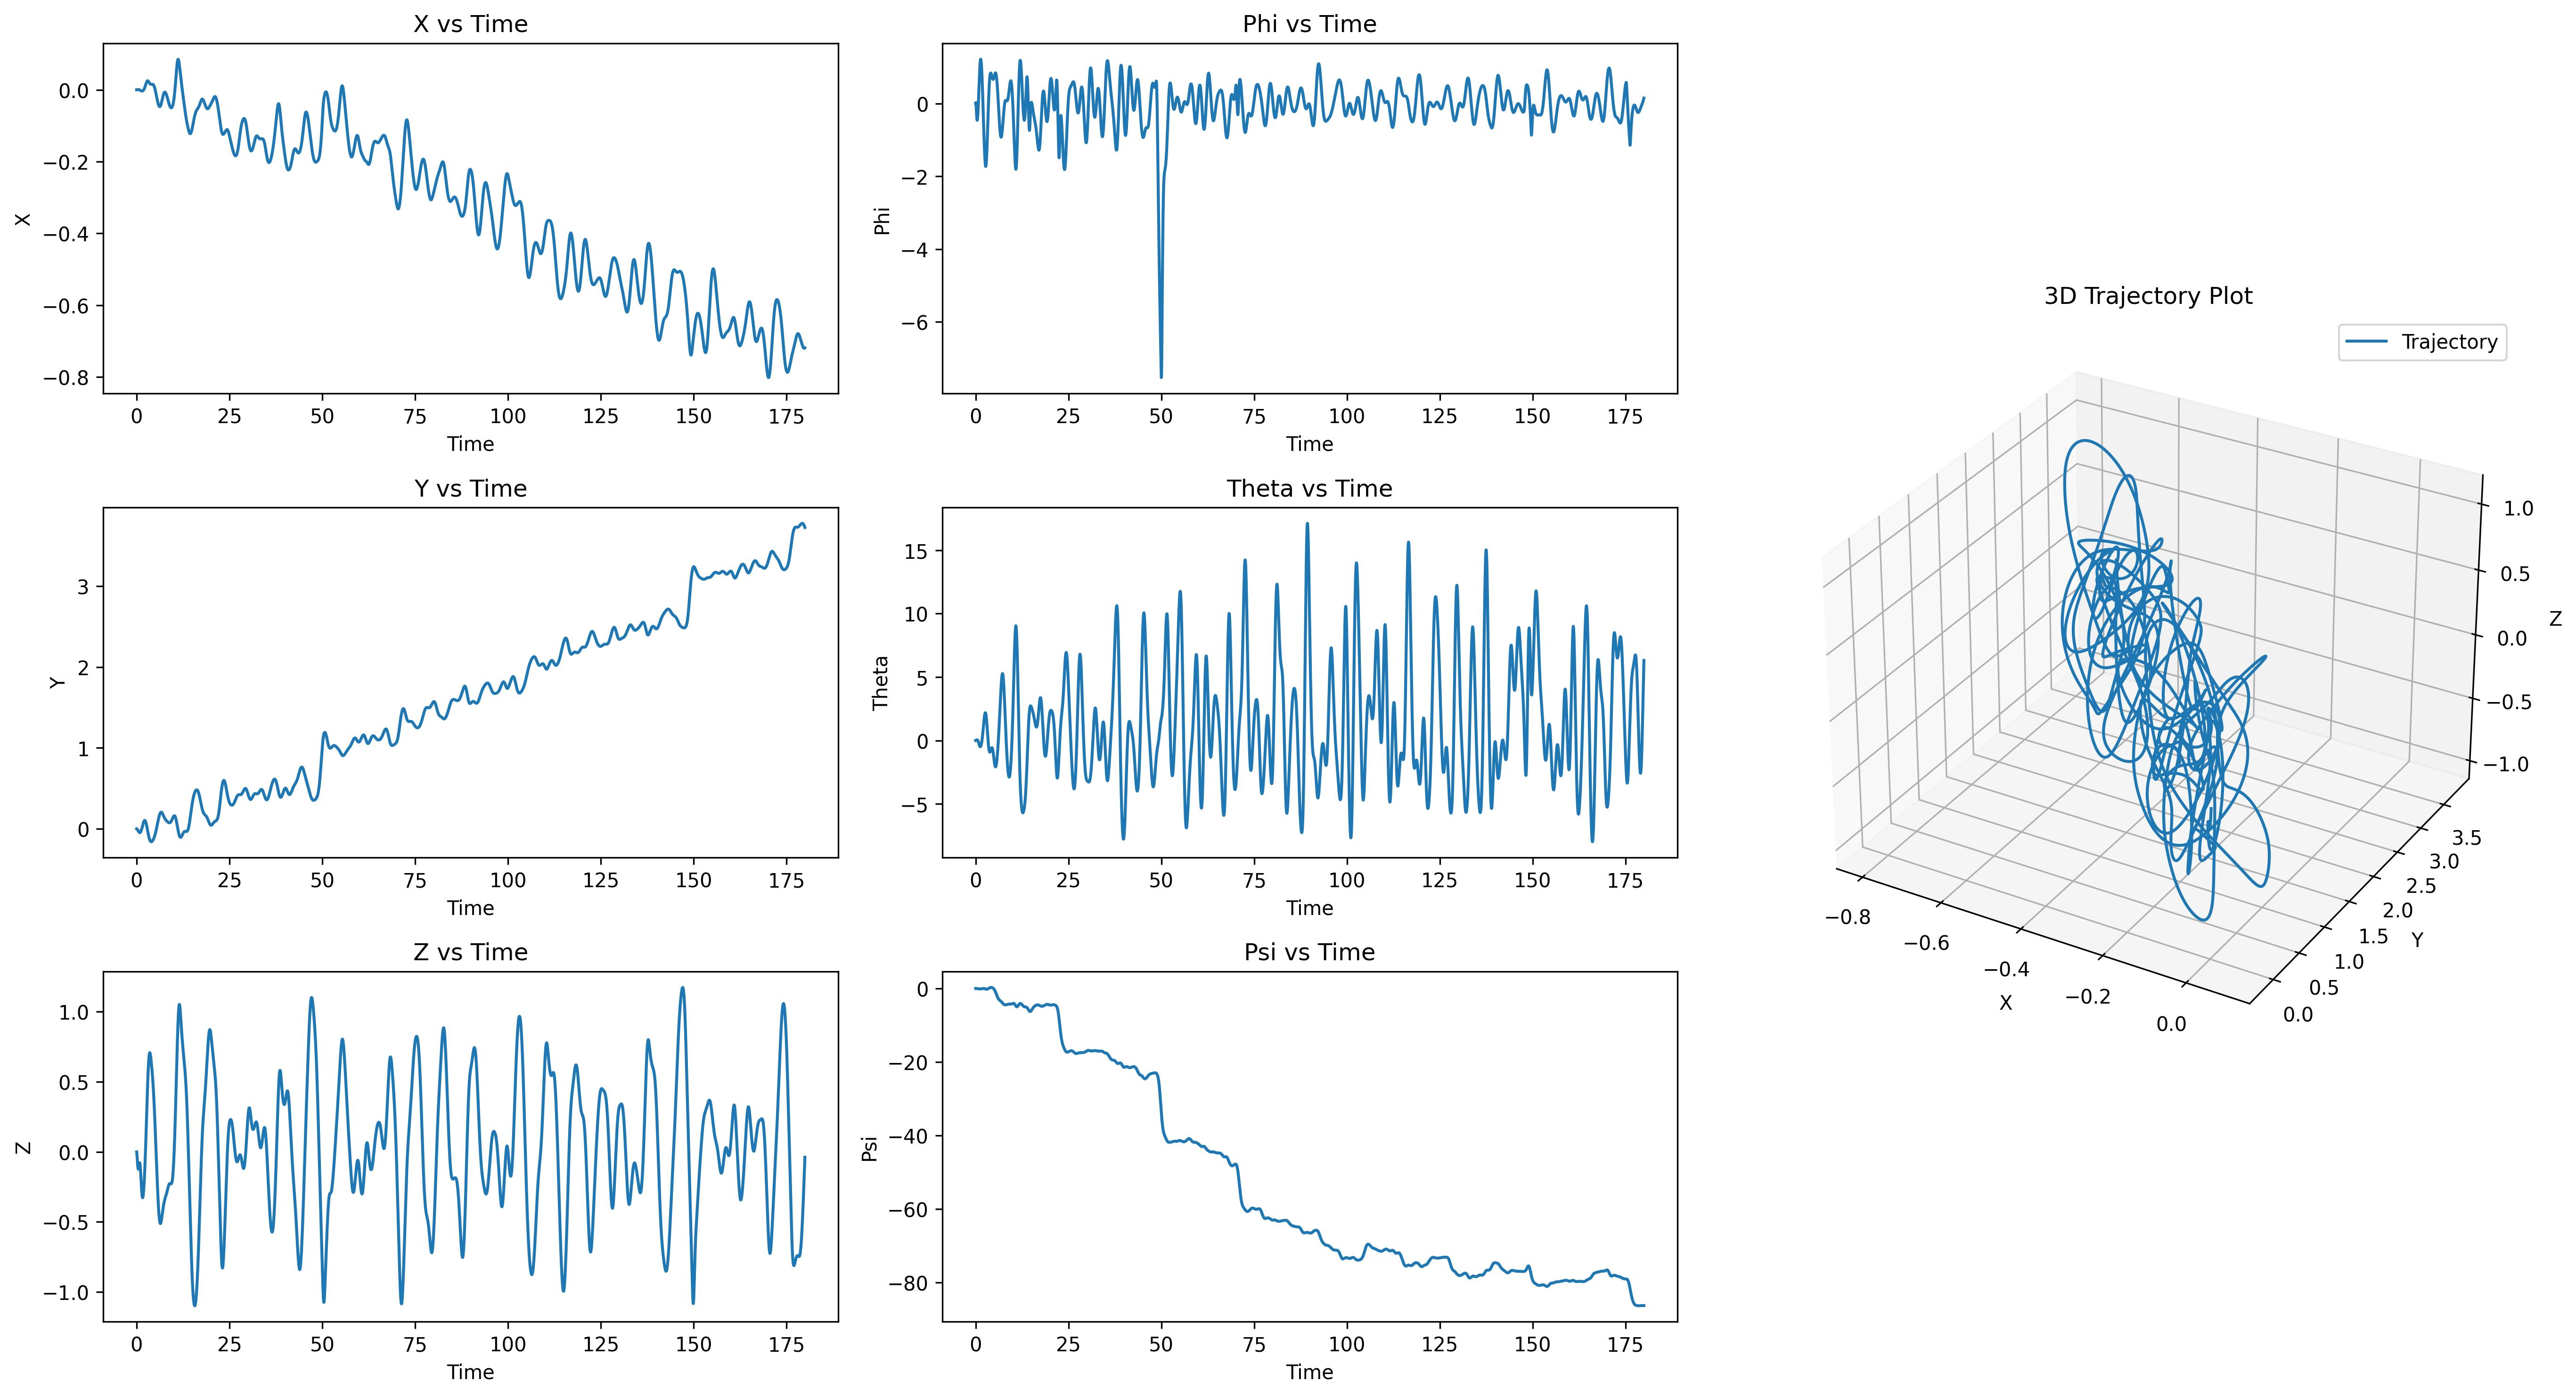

The table this chart was drawn from, first rows:
t, x, y, z, roll, pitch, heading, u, v, w, p, q, r
0.01667, 0.00000395, -0.0001004, -0.001029, 0.0001067, 0.00000848, -0.00000114, 0.000237, -0.006025, -0.06175, 0.006402, 0.0005087, -0.00006815
0.03333, 0.00001162, -0.0002988, -0.003039, 0.0002541, 0.00002485, -0.00000355, 0.0004611, -0.01189, -0.1206, 0.008846, 0.0009825, -0.0001447
0.05, 0.00002273, -0.0005923, -0.005973, 0.0003692, 0.00004848, -0.00000734, 0.000671, -0.01756, -0.176, 0.006901, 0.001418, -0.0002278
0.06667, 0.00003696, -0.000979, -0.009762, 0.0003747, 0.00007868, -0.00001263, 0.0008652, -0.02312, -0.2273, 0.0003354, 0.001812, -0.0003182
0.08333, 0.00005396, -0.001456, -0.01432, 0.0002133, 0.0001148, -0.00001949, 0.001042, -0.02853, -0.2737, -0.009689, 0.002165, -0.0004128
0.1, 0.00007338, -0.002019, -0.01956, -0.0001173, 0.0001559, -0.00002808, 0.001202, -0.03368, -0.3143, -0.01983, 0.002469, -0.0005155
0.1167, 0.00009488, -0.002659, -0.02537, -0.0005681, 0.0002013, -0.00003849, 0.001345, -0.03849, -0.3483, -0.02705, 0.002723, -0.0006247
0.1333, 0.0001181, -0.003374, -0.03163, -0.001104, 0.00025, -0.00005079, 0.001469, -0.04309, -0.3757, -0.03213, 0.002926, -0.000736
0.15, 0.0001426, -0.004158, -0.03824, -0.001695, 0.0003014, -0.00006499, 0.001574, -0.04747, -0.3965, -0.0355, 0.00308, -0.0008488
0.1667, 0.0001682, -0.005004, -0.04509, -0.002315, 0.0003543, -0.00008121, 0.00166, -0.05148, -0.4109, -0.03717, 0.00318, -0.0009676
0.1833, 0.0001944, -0.005909, -0.05207, -0.002943, 0.0004081, -0.00009942, 0.001726, -0.05523, -0.4191, -0.03767, 0.003229, -0.001085
0.2, 0.000221, -0.006868, -0.0591, -0.003566, 0.0004618, -0.0001196, 0.001773, -0.0588, -0.4213, -0.03737, 0.003227, -0.001201
0.2167, 0.0002476, -0.007876, -0.06607, -0.004168, 0.0005146, -0.0001418, 0.0018, -0.06198, -0.4181, -0.03616, 0.003174, -0.00132
0.2333, 0.0002741, -0.00893, -0.0729, -0.004742, 0.0005657, -0.0001659, 0.001808, -0.06492, -0.4096, -0.03441, 0.003071, -0.001437
0.25, 0.0003001, -0.01003, -0.07952, -0.00528, 0.0006143, -0.000192, 0.001797, -0.06768, -0.3965, -0.03232, 0.002921, -0.001547
0.2667, 0.0003255, -0.01116, -0.08584, -0.005778, 0.0006595, -0.0002198, 0.001767, -0.0701, -0.3791, -0.02983, 0.002723, -0.001658
0.2833, 0.0003499, -0.01233, -0.09181, -0.006229, 0.0007007, -0.0002495, 0.001718, -0.07226, -0.3579, -0.02711, 0.00248, -0.001766
0.3, 0.0003732, -0.01353, -0.09738, -0.006634, 0.0007371, -0.0002809, 0.001651, -0.07423, -0.3334, -0.02426, 0.002194, -0.001868
0.3167, 0.0003952, -0.01477, -0.1025, -0.006989, 0.0007679, -0.0003138, 0.001568, -0.076, -0.306, -0.02133, 0.001866, -0.001963
0.3333, 0.0004158, -0.01602, -0.1071, -0.007294, 0.0007926, -0.0003482, 0.001468, -0.07744, -0.2763, -0.01828, 0.001498, -0.002055
0.35, 0.0004347, -0.01731, -0.1112, -0.007548, 0.0008106, -0.000384, 0.001353, -0.07866, -0.2447, -0.01521, 0.001091, -0.002142
0.3667, 0.0004517, -0.01861, -0.1147, -0.00775, 0.0008211, -0.0004212, 0.001222, -0.07968, -0.2117, -0.01213, 0.0006479, -0.002224
0.3833, 0.0004666, -0.01993, -0.1177, -0.007901, 0.0008236, -0.0004596, 0.001076, -0.0805, -0.1776, -0.009046, 0.0001698, -0.002302
0.4, 0.0004793, -0.02126, -0.1201, -0.008, 0.0008176, -0.0004991, 0.0009159, -0.08112, -0.143, -0.005979, -0.0003419, -0.002376
0.4167, 0.0004895, -0.0226, -0.1219, -0.008049, 0.0008025, -0.0005398, 0.0007422, -0.08152, -0.1083, -0.002933, -0.0008857, -0.002445
0.4333, 0.000497, -0.02396, -0.1231, -0.008048, 0.0007778, -0.0005814, 0.0005557, -0.08171, -0.07376, 0.00008586, -0.00146, -0.002509
0.45, 0.0005017, -0.02531, -0.1238, -0.007997, 0.0007431, -0.0006239, 0.0003571, -0.08167, -0.03991, 0.003068, -0.002064, -0.002567
0.4667, 0.0005032, -0.02667, -0.1239, -0.007897, 0.0006978, -0.0006672, 0.0001473, -0.08141, -0.007062, 0.006007, -0.002696, -0.002619
0.4833, 0.0005013, -0.02802, -0.1236, -0.007748, 0.0006416, -0.0007112, -0.00007288, -0.08092, 0.02442, 0.008899, -0.003354, -0.002665
0.5, 0.0004959, -0.02936, -0.1227, -0.007553, 0.000574, -0.0007557, -0.0003024, -0.08021, 0.05417, 0.01173, -0.004036, -0.002703
0.5167, 0.0004867, -0.03069, -0.1213, -0.007311, 0.0004946, -0.0008007, -0.0005403, -0.07927, 0.08178, 0.0145, -0.004742, -0.002735
0.5333, 0.0004734, -0.03201, -0.1195, -0.007024, 0.0004031, -0.000846, -0.0007855, -0.0781, 0.1069, 0.0172, -0.005469, -0.002759
0.55, 0.0004559, -0.0333, -0.1174, -0.006694, 0.0002992, -0.0008915, -0.001037, -0.07669, 0.1292, 0.01982, -0.006214, -0.002776
0.5667, 0.0004339, -0.03457, -0.1149, -0.006321, 0.0001827, -0.0009372, -0.001294, -0.07506, 0.1484, 0.02236, -0.006976, -0.002786
0.5833, 0.0004074, -0.03581, -0.1122, -0.005908, 0.00005319, -0.0009828, -0.001555, -0.0732, 0.1643, 0.0248, -0.00775, -0.002789
0.6, 0.0003759, -0.03701, -0.1093, -0.005456, -0.00008931, -0.001029, -0.001825, -0.07111, 0.1767, 0.02714, -0.008534, -0.002806
0.6167, 0.0003393, -0.03817, -0.1062, -0.004966, -0.0002449, -0.001075, -0.002107, -0.06876, 0.1856, 0.02937, -0.009321, -0.00282
0.6333, 0.0002974, -0.03929, -0.103, -0.004441, -0.0004137, -0.001121, -0.002397, -0.06611, 0.1909, 0.03151, -0.01011, -0.002805
0.65, 0.0002501, -0.04036, -0.09979, -0.003882, -0.0005955, -0.001166, -0.002688, -0.06324, 0.1925, 0.03352, -0.0109, -0.002781
0.6667, 0.0001973, -0.04137, -0.09662, -0.003293, -0.0007903, -0.001212, -0.002982, -0.06014, 0.1905, 0.03539, -0.01168, -0.002762
0.6833, 0.000139, -0.04233, -0.09354, -0.002674, -0.0009978, -0.001257, -0.003282, -0.05683, 0.185, 0.03712, -0.01244, -0.002759
0.7, 0.00007512, -0.04322, -0.09061, -0.002027, -0.001218, -0.001302, -0.003589, -0.0532, 0.1761, 0.03878, -0.01318, -0.002749
0.7167, 0.00000568, -0.04405, -0.08788, -0.001355, -0.001449, -0.001347, -0.003902, -0.04928, 0.1638, 0.04033, -0.01389, -0.002704
0.7333, -0.00006919, -0.04481, -0.08541, -0.00066, -0.001692, -0.001391, -0.004216, -0.04516, 0.1484, 0.04171, -0.01458, -0.002657
0.75, -0.0001493, -0.04549, -0.08324, 0.00005527, -0.001946, -0.001434, -0.004532, -0.04084, 0.1301, 0.04291, -0.01522, -0.002626
0.7667, -0.0002346, -0.04609, -0.08142, 0.000789, -0.00221, -0.001478, -0.004849, -0.03628, 0.109, 0.04402, -0.01581, -0.002598
0.7833, -0.0003246, -0.04662, -0.08, 0.001541, -0.002482, -0.001521, -0.005167, -0.0314, 0.08533, 0.04509, -0.01635, -0.002558
0.8, -0.0004192, -0.04705, -0.07901, 0.002308, -0.002763, -0.001563, -0.005487, -0.0263, 0.05937, 0.04602, -0.01684, -0.002496
0.8167, -0.0005179, -0.0474, -0.07849, 0.003087, -0.00305, -0.001604, -0.005808, -0.02102, 0.03133, 0.04674, -0.01725, -0.002431
0.8333, -0.0006205, -0.04766, -0.07846, 0.003875, -0.003343, -0.001644, -0.006125, -0.01559, 0.001461, 0.04726, -0.01759, -0.002372
0.85, -0.0007264, -0.04783, -0.07896, 0.004669, -0.003641, -0.001684, -0.006437, -0.009973, -0.02999, 0.04767, -0.01786, -0.002317
0.8667, -0.0008351, -0.0479, -0.08001, 0.00547, -0.003941, -0.001723, -0.006742, -0.00413, -0.06271, 0.04804, -0.01805, -0.002259
0.8833, -0.0009461, -0.04788, -0.08161, 0.006276, -0.004244, -0.001761, -0.00704, 0.001915, -0.09633, 0.04833, -0.01816, -0.002196
0.9, -0.001059, -0.04776, -0.08379, 0.007084, -0.004546, -0.001799, -0.007329, 0.00814, -0.1305, 0.04852, -0.01818, -0.002129
0.9167, -0.001173, -0.04753, -0.08654, 0.007894, -0.004848, -0.001835, -0.007608, 0.01451, -0.1648, 0.04855, -0.01811, -0.002061
0.9333, -0.001287, -0.04721, -0.08985, 0.0087, -0.005147, -0.001871, -0.007876, 0.02096, -0.1988, 0.04836, -0.01795, -0.001992
0.95, -0.001402, -0.04679, -0.09373, 0.0095, -0.005442, -0.001905, -0.00813, 0.02749, -0.2323, 0.04798, -0.0177, -0.001922
0.9667, -0.001516, -0.04626, -0.09815, 0.01029, -0.00573, -0.001939, -0.008367, 0.03407, -0.2648, 0.04743, -0.01735, -0.001852
0.9833, -0.00163, -0.04563, -0.1031, 0.01107, -0.006012, -0.001971, -0.008587, 0.04071, -0.2961, 0.04673, -0.01692, -0.001782
1, -0.001742, -0.0449, -0.1085, 0.01183, -0.006285, -0.002003, -0.008785, 0.04737, -0.3258, 0.04587, -0.0164, -0.001713
... 10,740 more rows
